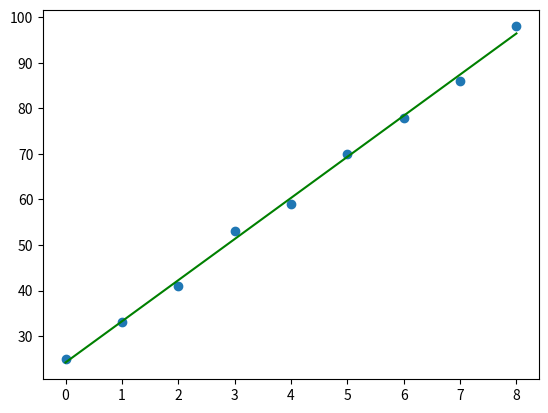

Write the Python code that produced this figure.
import numpy as np
import matplotlib.pyplot as plt

x = range (0, 9)
y = (25, 33, 41, 53, 59, 70, 78, 86, 98)

plt.scatter(x, y)
z = np.polyfit(x, y, 1)
p = np.poly1d(z)

plt.plot(x, p(x), 'g-')
#plt.show()

print(np.poly1d(p(6)))